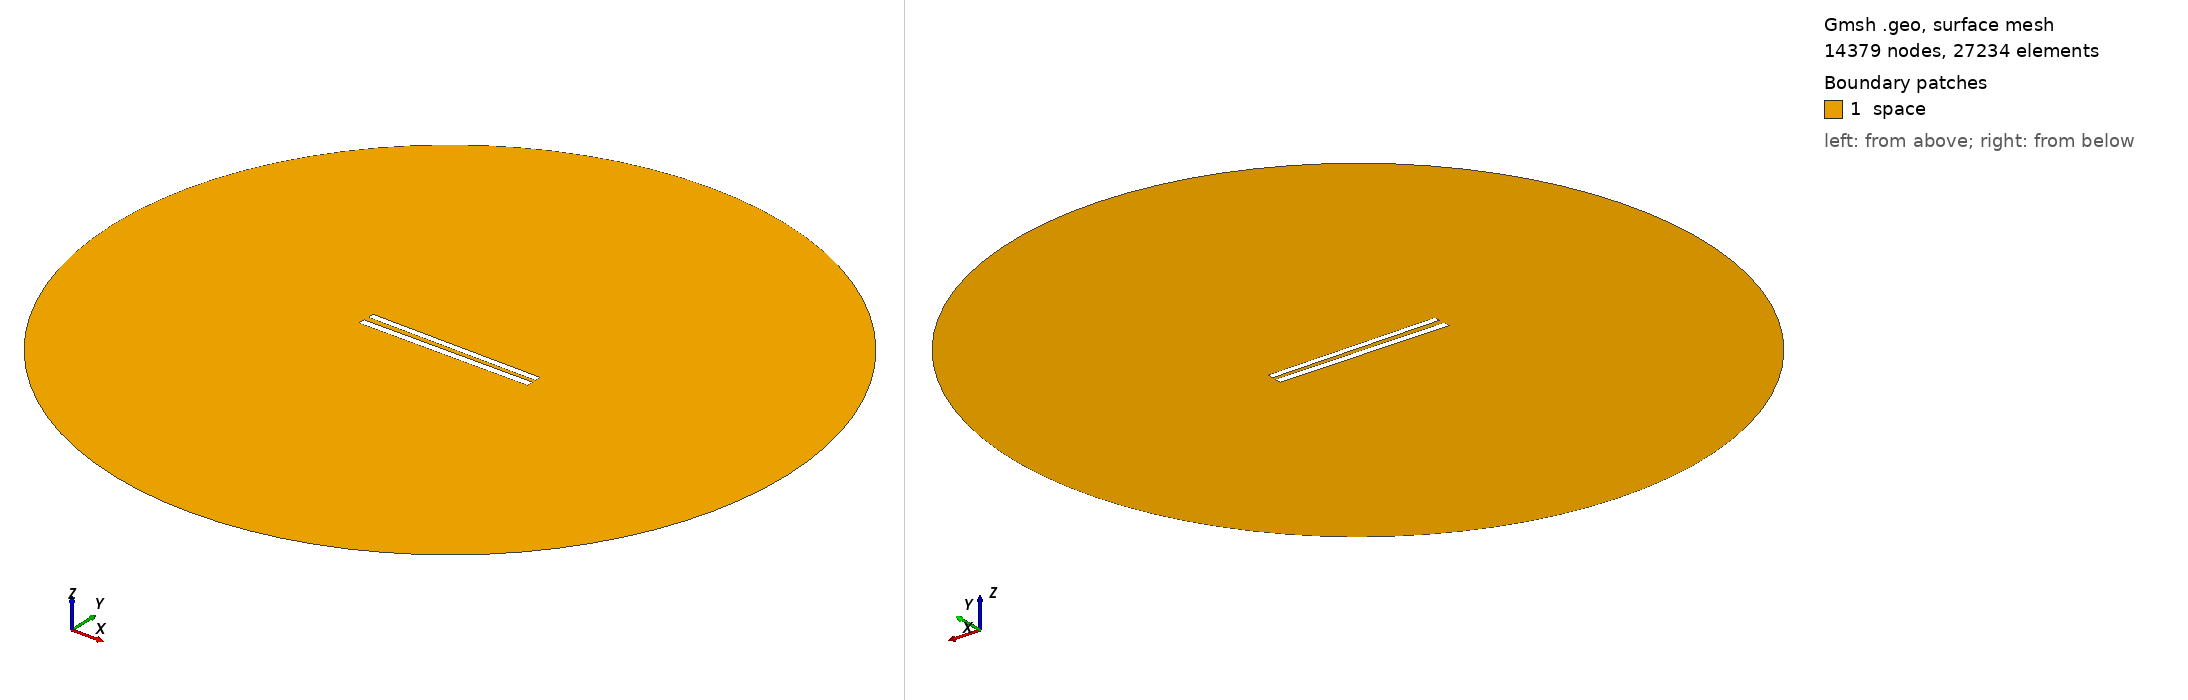

Gmsh geometry script, surface-meshed: 14379 nodes, 27234 surface elements. Boundary patches (legend numbers): 1 space. Left view from above one corner, right view from below the opposite corner. Legend entries are the model's physical surfaces. The drawing asked Gmsh for element sizes between 1% and 20% of the model's largest extent; the script's own settings can give other sizes.

=== 198.geo (drawn) ===
// Set the geometry kernel
SetFactory("OpenCASCADE");

//---------------------------------------
// Rectangles
//---------------------------------------

// Rectangle 1 (top)
Point(1) = {-49.84444444444444, 1.4055555555555554, 0, 1.0};
Point(2) = {49.84444444444444, 1.4055555555555554, 0, 1.0};
Point(3) = {49.84444444444444, 5.094444444444444, 0, 1.0};
Point(4) = {-49.84444444444444, 5.094444444444444, 0, 1.0};

Line(1) = {1, 2};
Line(2) = {2, 3};
Line(3) = {3, 4};
Line(4) = {4, 1};

Line Loop(1) = {1, 2, 3, 4};
Plane Surface(1) = {1};

Rotate { {0, 0, 1}, {0,  1.25,  0}, -0.01 } {
  Surface{1};
}

// Rectangle 2 (bottom)
Point(5) = {-50,-1.25, 0, 1.0};
Point(6) = { 50,-1.25, 0, 1.0};
Point(7) = { 50,-5.25, 0, 1.0};
Point(8) = {-50,-5.25, 0, 1.0};

Line(5) = {5, 6};
Line(6) = {6, 7};
Line(7) = {7, 8};
Line(8) = {8, 5};

Line Loop(2) = {5, 6, 7, 8};
Plane Surface(2) = {2}; 


//---------------------------------------
// Circle
//---------------------------------------

// Define points
Point(9) = {0, 0, 0};        // Center
Point(10) = {200, 0, 0};     // Start point
Point(11) = {0, 200, 0};     // 90 degrees
Point(12) = {-200, 0, 0};    // 180 degrees
Point(13) = {0, -200, 0};    // 270 degrees

// Define circle arcs (each needs start, center, end)
Circle(9) = {10, 9, 11};
Circle(10) = {11, 9, 12};
Circle(11) = {12, 9, 13};
Circle(12) = {13, 9, 10};

// Define curve loop and surface if needed
Curve Loop(3) = {9, 10, 11, 12};
Surface(3) = {3};

// Subtract Rectangles from Circle
BooleanDifference{ Surface{3}; Delete; }{ Surface{1}; Surface{2}; Delete; }

//---------------------------------------
// Transfinite Lines and Surface
//---------------------------------------
r = 7;
Transfinite Line {1, 3} = 50*r Using Progression 1;
Transfinite Line {2, 4} = 2*r Using Progression 1;
Transfinite Line {5, 7} = 50*r Using Progression 1;
Transfinite Line {6, 8} = 2*r Using Progression 1;
Transfinite Line {9, 10, 11, 12} = 20 Using Progression 1;

//---------------------------------------
// Define Physical Groups
//---------------------------------------                

//--- Physical Curves
// Physical groups for boundaries
Physical Line("force_segment", 10) = {1};
Physical Line("upper_plate", 11) = {2, 3, 4};
Physical Line("lower_plate", 12) = {5, 6, 7, 8};
Physical Line("boundary", 20) = {9, 10, 11, 12};

//--- Physical Surfaces
Physical Surface("space", 30) = {3};

//---------------------------------------
// 6. Generate the Mesh
//---------------------------------------
Mesh 2;  // 2D mesh generation
